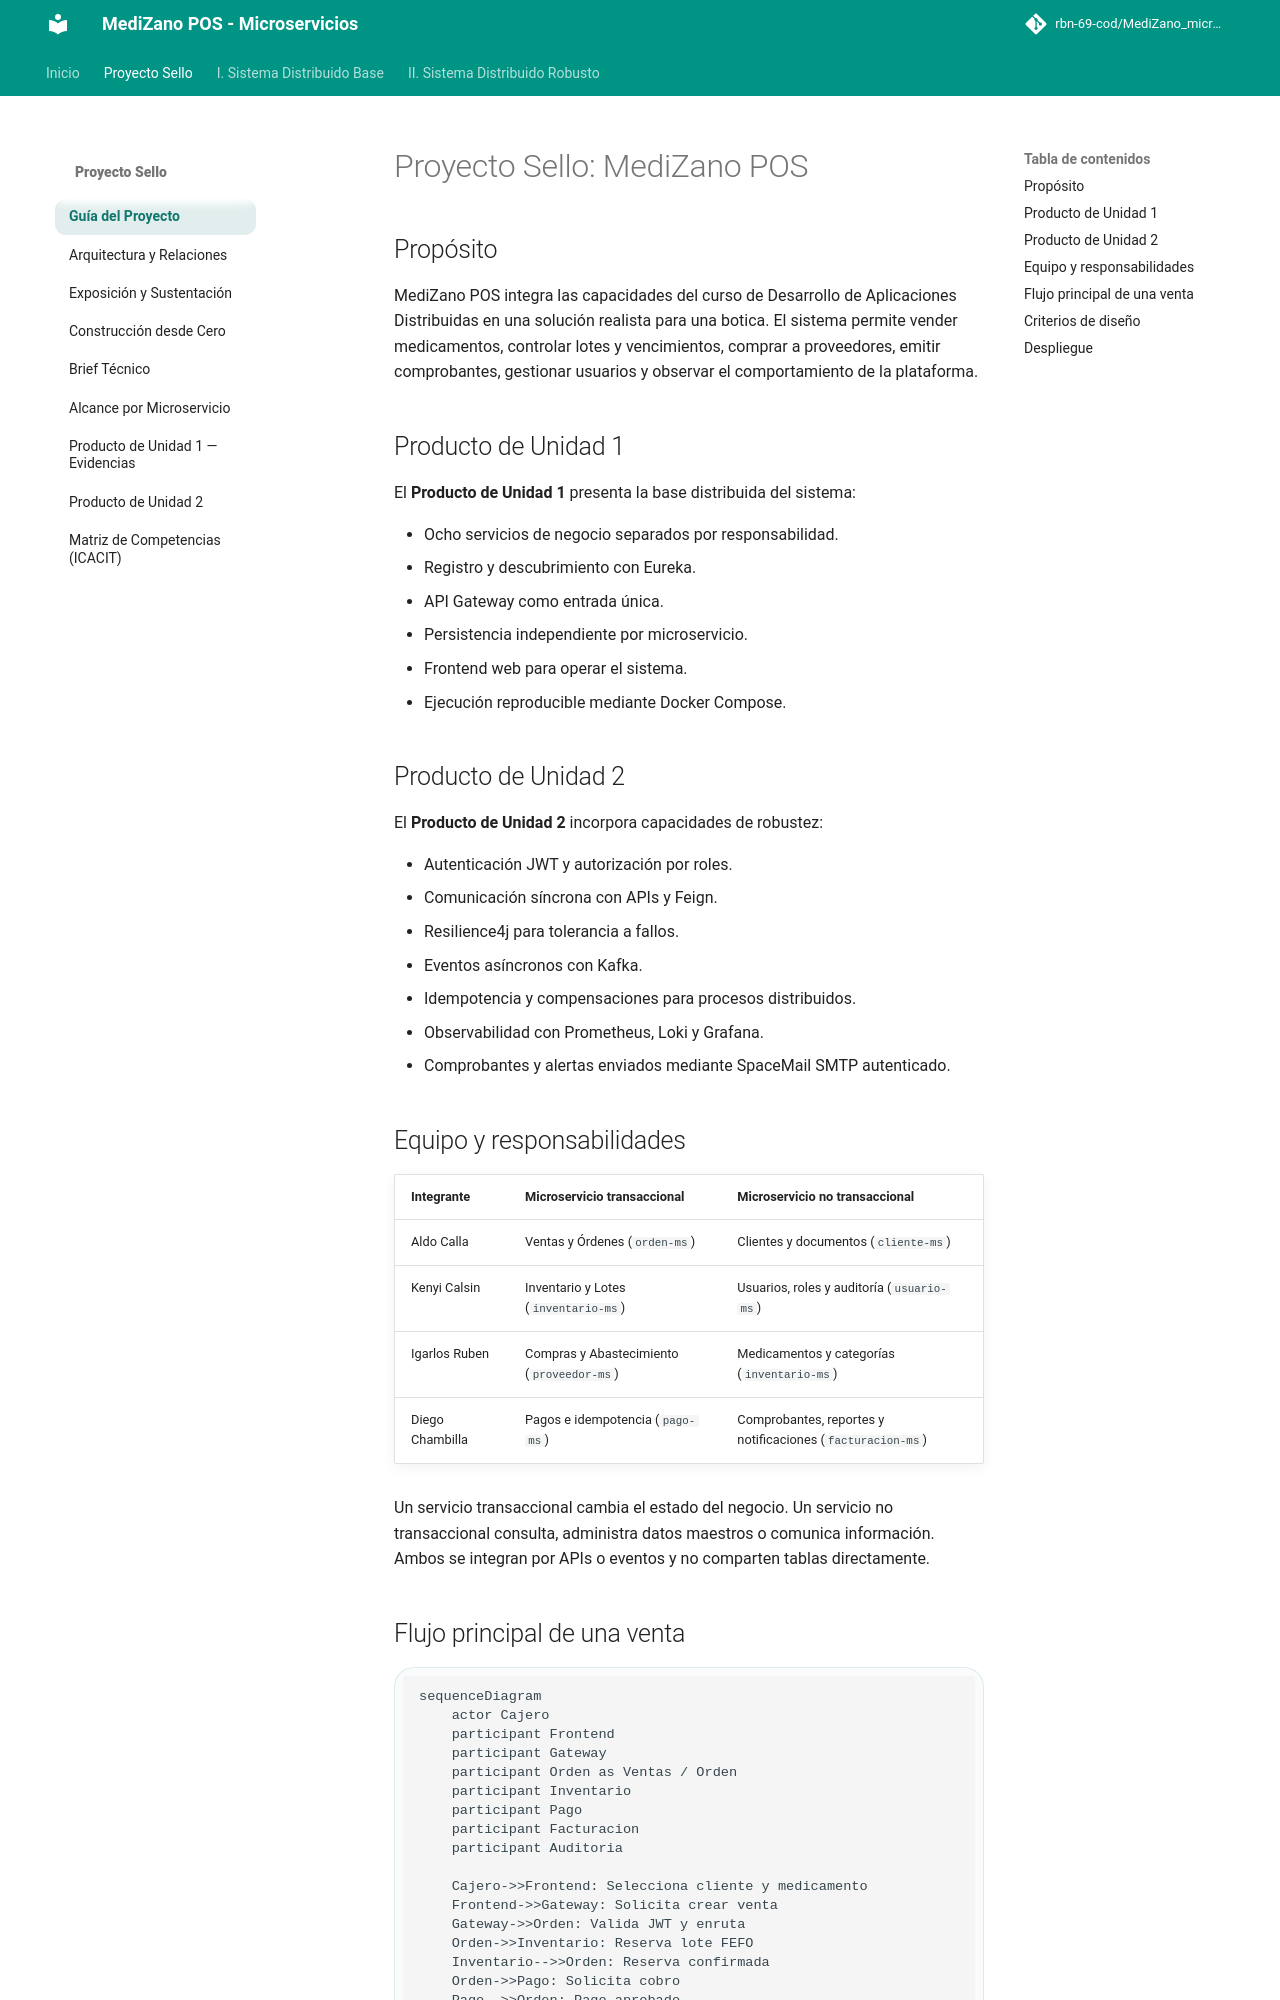

repository: rbn-69-cod/MediZano_microservicios · page: proyecto-sello/index.html · generator: mkdocs

# Proyecto Sello: MediZano POS

## Propósito

MediZano POS integra las capacidades del curso de Desarrollo de Aplicaciones Distribuidas en una solución realista para una botica. El sistema permite vender medicamentos, controlar lotes y vencimientos, comprar a proveedores, emitir comprobantes, gestionar usuarios y observar el comportamiento de la plataforma.

## Producto de Unidad 1

El **Producto de Unidad 1** presenta la base distribuida del sistema:

- Ocho servicios de negocio separados por responsabilidad.
- Registro y descubrimiento con Eureka.
- API Gateway como entrada única.
- Persistencia independiente por microservicio.
- Frontend web para operar el sistema.
- Ejecución reproducible mediante Docker Compose.

## Producto de Unidad 2

El **Producto de Unidad 2** incorpora capacidades de robustez:

- Autenticación JWT y autorización por roles.
- Comunicación síncrona con APIs y Feign.
- Resilience4j para tolerancia a fallos.
- Eventos asíncronos con Kafka.
- Idempotencia y compensaciones para procesos distribuidos.
- Observabilidad con Prometheus, Loki y Grafana.
- Comprobantes y alertas enviados mediante SpaceMail SMTP autenticado.

## Equipo y responsabilidades

| Integrante | Microservicio transaccional | Microservicio no transaccional |
|---|---|---|
| Aldo Calla | Ventas y Órdenes (`orden-ms`) | Clientes y documentos (`cliente-ms`) |
| Kenyi Calsin | Inventario y Lotes (`inventario-ms`) | Usuarios, roles y auditoría (`usuario-ms`) |
| Igarlos Ruben | Compras y Abastecimiento (`proveedor-ms`) | Medicamentos y categorías (`inventario-ms`) |
| Diego Chambilla | Pagos e idempotencia (`pago-ms`) | Comprobantes, reportes y notificaciones (`facturacion-ms`) |

Un servicio transaccional cambia el estado del negocio. Un servicio no transaccional consulta, administra datos maestros o comunica información. Ambos se integran por APIs o eventos y no comparten tablas directamente.
